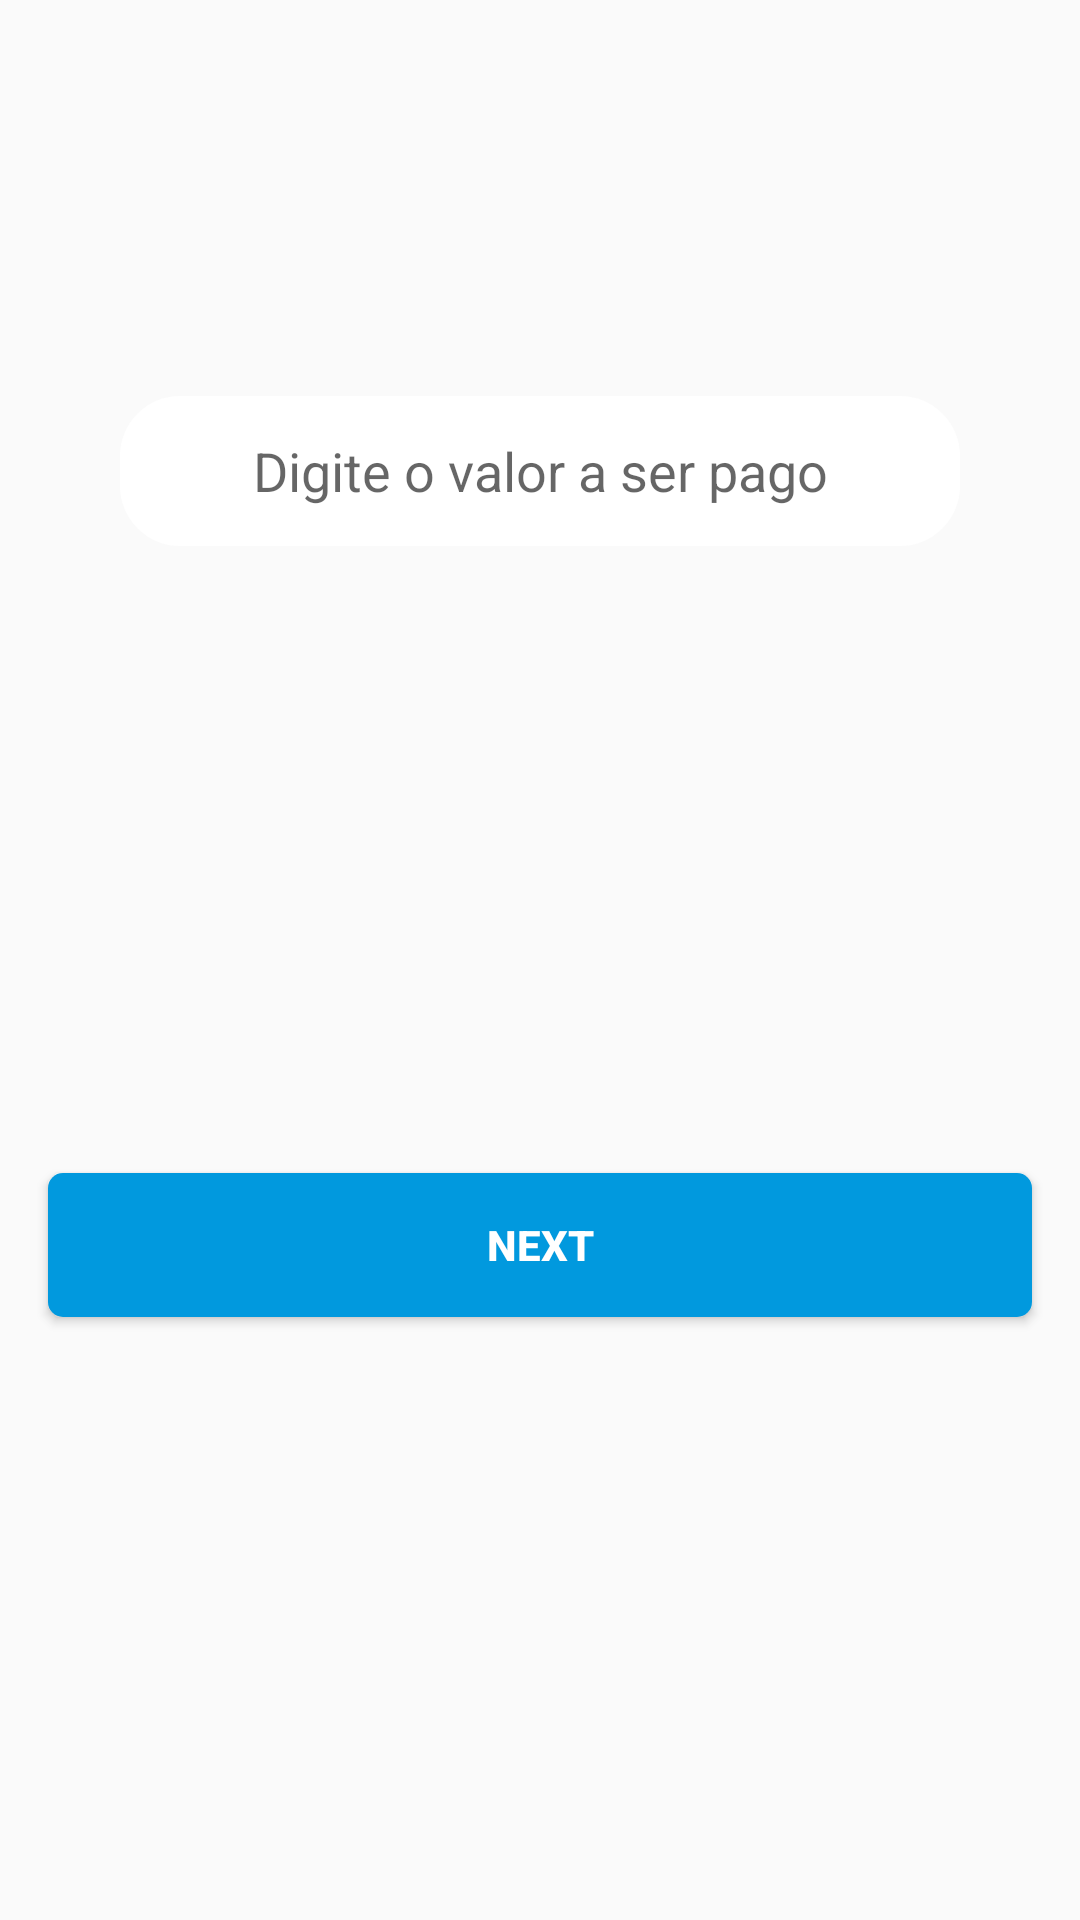

Android layout source for this screen:
<!-- AndroidManifest.xml: application theme AppTheme -->
<!-- res/layout/fragment_amount.xml -->
<?xml version="1.0" encoding="utf-8"?>
<android.support.constraint.ConstraintLayout xmlns:android="http://schemas.android.com/apk/res/android"
                                             xmlns:app="http://schemas.android.com/apk/res-auto" xmlns:tools="http://schemas.android.com/tools"
             android:layout_width="match_parent"
             android:layout_height="match_parent"
             tools:context=".amount.AmountFragment">

    <ImageView android:src="@drawable/mercado_pago"
               android:layout_width="wrap_content"
               android:layout_height="wrap_content"
               android:id="@+id/imageView2"
               app:layout_constraintStart_toStartOf="parent"
               android:layout_marginLeft="8dp" android:layout_marginStart="8dp" android:layout_marginTop="92dp"
               app:layout_constraintTop_toTopOf="parent" app:layout_constraintEnd_toEndOf="parent"
               android:layout_marginEnd="8dp" android:layout_marginRight="8dp"/>

    <EditText android:id="@+id/amount_value"
              android:layout_width="match_parent"
              android:layout_height="50dp"
              android:layout_margin="40dp"
              android:inputType="numberDecimal"
              android:gravity="center"
              android:background="@drawable/shape_custom_edittext"
              android:hint="@string/value_massage"
              app:layout_constraintStart_toStartOf="parent"
              android:layout_marginLeft="8dp"
              android:layout_marginStart="8dp"
              app:layout_constraintEnd_toEndOf="parent"
              android:layout_marginEnd="8dp"
              android:layout_marginRight="8dp"
              app:layout_constraintHorizontal_bias="1.0"
              android:layout_marginTop="8dp"
              app:layout_constraintTop_toBottomOf="@+id/imageView2"/>

    <Button
            android:id="@+id/btn_next"
            android:layout_width="match_parent"
            android:layout_height="wrap_content"
            android:layout_marginStart="16dp"
            android:layout_marginLeft="16dp"
            android:layout_marginEnd="16dp"
            android:layout_marginRight="8dp"
            android:background="@drawable/btn_blue"
            android:text="Next"
            android:textColor="@color/white"
            android:textStyle="bold"
            app:layout_constraintBottom_toBottomOf="parent"
            app:layout_constraintEnd_toEndOf="parent"
            app:layout_constraintHorizontal_bias="0.0"
            app:layout_constraintStart_toStartOf="parent" android:layout_marginTop="8dp"
            app:layout_constraintTop_toBottomOf="@+id/amount_value"/>
</android.support.constraint.ConstraintLayout>
<!-- resources referenced by this layout -->
<resources>
  <color name="white">#fff</color>
  <!-- drawable btn_blue (drawable) -->
  <selector xmlns:android="http://schemas.android.com/apk/res/android">
      <item android:state_pressed="true">
          <shape>
              <solid android:color="@color/dark_blue2" />
              <corners android:radius="@dimen/radius_default" />
              <padding android:bottom="3dp" android:left="3dp" android:right="3dp" android:top="3dp" />
          </shape>
      </item>
      <item android:state_focused="true">
          <shape>
              <solid android:color="@color/blue_out_balloon" />
              <corners android:radius="@dimen/radius_default" />
              <padding android:bottom="3dp" android:left="3dp" android:right="3dp" android:top="3dp" />
          </shape>
      </item>
      <item android:state_enabled="false">
          <shape>
              <solid android:color="@color/gray_nine" />
              <corners android:radius="@dimen/radius_default" />
              <padding android:bottom="3dp" android:left="3dp" android:right="3dp" android:top="3dp" />
          </shape>
      </item>
      <item>
          <shape>
              <solid android:color="@color/blue_out_balloon" />
              <corners android:radius="@dimen/radius_default" />
              <padding android:bottom="3dp" android:left="3dp" android:right="3dp" android:top="3dp" />
          </shape>
      </item>
  </selector>
  <!-- drawable shape_custom_edittext (drawable) -->
  <?xml version="1.0" encoding="utf-8"?>
  <shape xmlns:android="http://schemas.android.com/apk/res/android" >
  
      <solid android:color="#fff" />
  
      
      
      
  
      <corners
          android:bottomLeftRadius="20dp"
          android:bottomRightRadius="20dp"
          android:topLeftRadius="20dp"
          android:topRightRadius="20dp" />
  
  </shape>
  <string name="value_massage">Digite o valor a ser pago</string>
  <style name="AppTheme" parent="Theme.AppCompat.Light.DarkActionBar">
          
          <item name="colorPrimary">@color/colorPrimary</item>
          <item name="colorPrimaryDark">@color/colorPrimaryDark</item>
          <item name="colorAccent">@color/blue_out_balloon</item>
      </style>
  <color name="dark_blue2">#1B99C5</color>
  <dimen name="radius_default">5dp</dimen>
  <color name="blue_out_balloon">#0199DE</color>
  <color name="gray_nine">#e6e6e6</color>
  <color name="colorPrimary">#009CDE</color>
  <color name="colorPrimaryDark">#3B5998</color>
</resources>
